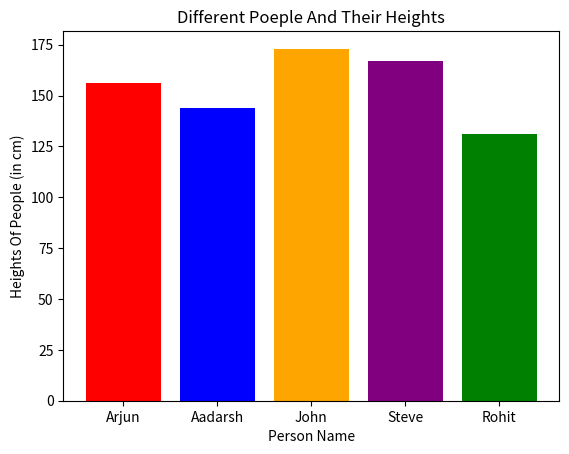

Here is the Python script that generated this plot:
import matplotlib.pyplot as plt


student = [1, 2, 3, 4, 5]

height = [156, 144, 173, 167, 131]

# labels for bars
tick_label = ['Arjun', 'Aadarsh', 'John', 'Steve', 'Rohit']

# plotting a bar chart
plt.bar(student, height, tick_label = tick_label,
        width = 0.8, color = ['red', 'blue', 'orange', 'purple', 'green'])

# naming the x-axis
plt.xlabel('Person Name')
# naming the y-axis
plt.ylabel('Heights Of People (in cm)')
# plot title
plt.title('Different Poeple And Their Heights')

# function to show te plot
plt.show()
